Run: headless pygame with SDL's dummy video driver; simulated clock (each Clock.tick advances the game by its frame time, no real sleeping); random seed 0; keys injected as events and as key.get_pressed() state; mouse plan: one left click at the window centre at the start of phase 2, then a move to the lower-right quarter at the start of phase 3.
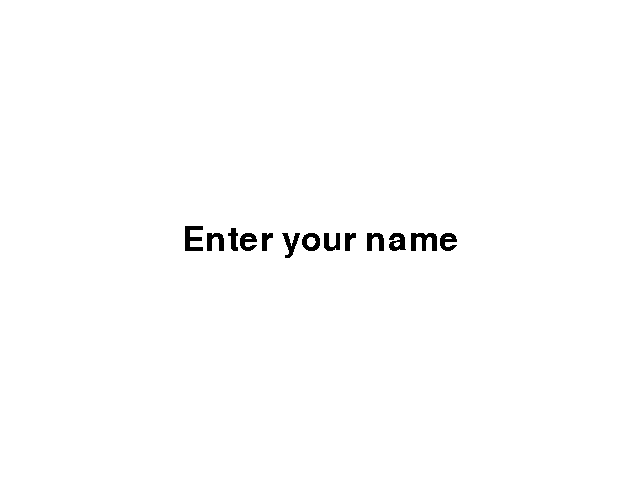
Frame 1 of 2 · flips 1–60 · no input
Frame 2 of 2 · flips 61–180 · clicked the window centre · tapped SPACE, RETURN · held RIGHT (→), D (game ended) · screen unchanged from frame 1, image omitted

The pygame program that drew these frames:

##import pygame as pg
##
##
##def main():
##    screen = pg.display.set_mode((640, 480))
##    font = pg.font.Font(None, 32)
##    clock = pg.time.Clock()
##    input_box = pg.Rect(100, 100, 140, 32)
##    color_inactive = pg.Color('lightskyblue3')
##    color_active = pg.Color('dodgerblue2')
##    color = color_inactive
##    active = False
##    text = ''
##    done = False
##
##    while not done:
##        for event in pg.event.get():
##            if event.type == pg.QUIT:
##                done = True
##            if event.type == pg.MOUSEBUTTONDOWN:
##                # If the user clicked on the input_box rect.
##                if input_box.collidepoint(event.pos):
##                    # Toggle the active variable.
##                    active = not active
##                else:
##                    active = False
##                # Change the current color of the input box.
##                color = color_active if active else color_inactive
##            if event.type == pg.KEYDOWN:
##                if active:
##                    if event.key == pg.K_RETURN:
##                        print(text)
##                        text = ''
##                    elif event.key == pg.K_BACKSPACE:
##                        text = text[:-1]
##                    else:
##                        text += event.unicode
##
##        screen.fill((30, 30, 30))
##        # Render the current text.
##        txt_surface = font.render(text, True, color)
##        # Resize the box if the text is too long.
##        width = max(200, txt_surface.get_width()+10)
##        input_box.w = width
##        # Blit the text.
##        screen.blit(txt_surface, (input_box.x+5, input_box.y+5))
##        # Blit the input_box rect.
##        pg.draw.rect(screen, color, input_box, 2)
##
##        pg.display.flip()
##        clock.tick(30)
##
##
##if __name__ == '__main__':
##    pg.init()
##    main()
##    pg.quit()




##import pygame as pg
##
##
##pg.init()
##screen = pg.display.set_mode((640, 480))
##COLOR_INACTIVE = pg.Color('lightskyblue3')
##COLOR_ACTIVE = pg.Color('dodgerblue2')
##FONT = pg.font.Font(None, 32)
##
##
##class InputBox:
##
##    def __init__(self, x, y, w, h, text=''):
##        self.rect = pg.Rect(x, y, w, h)
##        self.color = COLOR_INACTIVE
##        self.text = text
##        self.txt_surface = FONT.render(text, True, self.color)
##        self.active = False
##
##    def handle_event(self, event):
##        if event.type == pg.MOUSEBUTTONDOWN:
##            # If the user clicked on the input_box rect.
##            if self.rect.collidepoint(event.pos):
##                # Toggle the active variable.
##                self.active = not self.active
##            else:
##                self.active = False
##            # Change the current color of the input box.
##            self.color = COLOR_ACTIVE if self.active else COLOR_INACTIVE
##        if event.type == pg.KEYDOWN:
##            if self.active:
##                if event.key == pg.K_RETURN:
##                    print(self.text)
##                    self.text = ''
##                elif event.key == pg.K_BACKSPACE:
##                    self.text = self.text[:-1]
##                else:
##                    self.text += event.unicode
##                # Re-render the text.
##                self.txt_surface = FONT.render(self.text, True, self.color)
##
##    def update(self):
##        # Resize the box if the text is too long.
##        width = max(200, self.txt_surface.get_width()+10)
##        self.rect.w = width
##
##    def draw(self, screen):
##        # Blit the text.
##        screen.blit(self.txt_surface, (self.rect.x+5, self.rect.y+5))
##        # Blit the rect.
##        pg.draw.rect(screen, self.color, self.rect, 2)
##
##
##
##def main():
##    clock = pg.time.Clock()
##    input_box1 = InputBox(100, 100, 140, 32)
##    input_box2 = InputBox(100, 300, 140, 32)
##    input_boxes = [input_box1, input_box2]
##    done = False
##
##    while not done:
##        for event in pg.event.get():
##            if event.type == pg.QUIT:
##                done = True
##            for box in input_boxes:
##                box.handle_event(event)
##
##        for box in input_boxes:
##            box.update()
##
##        screen.fill((30, 30, 30))
##        for box in input_boxes:
##            box.draw(screen)
##
##        pg.display.flip()
##        clock.tick(30)
##
##
##if __name__ == '__main__':
##    main()
##    pg.quit()





import pygame
pygame.init()
validChars = "`1234567890-=qwertyuiop[]\\asdfghjkl;'zxcvbnm,./"
shiftChars = '~!@#$%^&*()_+QWERTYUIOP{}|ASDFGHJKL:"ZXCVBNM<>?'

class TextBox(pygame.sprite.Sprite):
  def __init__(self):
    pygame.sprite.Sprite.__init__(self)
    self.text = ""
    self.font = pygame.font.Font(None, 50)
    self.image = self.font.render("Enter your name", False, [0, 0, 0])
    self.rect = self.image.get_rect()

  def add_chr(self, char):
    global shiftDown
    if char in validChars and not shiftDown:
        self.text += char
    elif char in validChars and shiftDown:
        self.text += shiftChars[validChars.index(char)]
    self.update()

  def update(self):
    old_rect_pos = self.rect.center
    self.image = self.font.render(self.text, False, [0, 0, 0])
    self.rect = self.image.get_rect()
    self.rect.center = old_rect_pos


screen = pygame.display.set_mode([640, 480])
textBox = TextBox()
shiftDown = False
textBox.rect.center = [320, 240]

running = True
while running:
  screen.fill([255, 255, 255])
  screen.blit(textBox.image, textBox.rect)
  pygame.display.flip()
  for e in pygame.event.get():
    if e.type == pygame.QUIT:
        running = False
    if e.type == pygame.KEYUP:
        if e.key in [pygame.K_RSHIFT, pygame.K_LSHIFT]:
            shiftDown = False
    if e.type == pygame.KEYDOWN:
        textBox.add_chr(pygame.key.name(e.key))
        if e.key == pygame.K_SPACE:
            textBox.text += " "
            textBox.update()
        if e.key in [pygame.K_RSHIFT, pygame.K_LSHIFT]:
            shiftDown = True
        if e.key == pygame.K_BACKSPACE:
            textBox.text = textBox.text[:-1]
            textBox.update()
        if e.key == pygame.K_RETURN:
            if len(textBox.text) > 0:
                print (textBox.text)
                running = False
pygame.quit()
